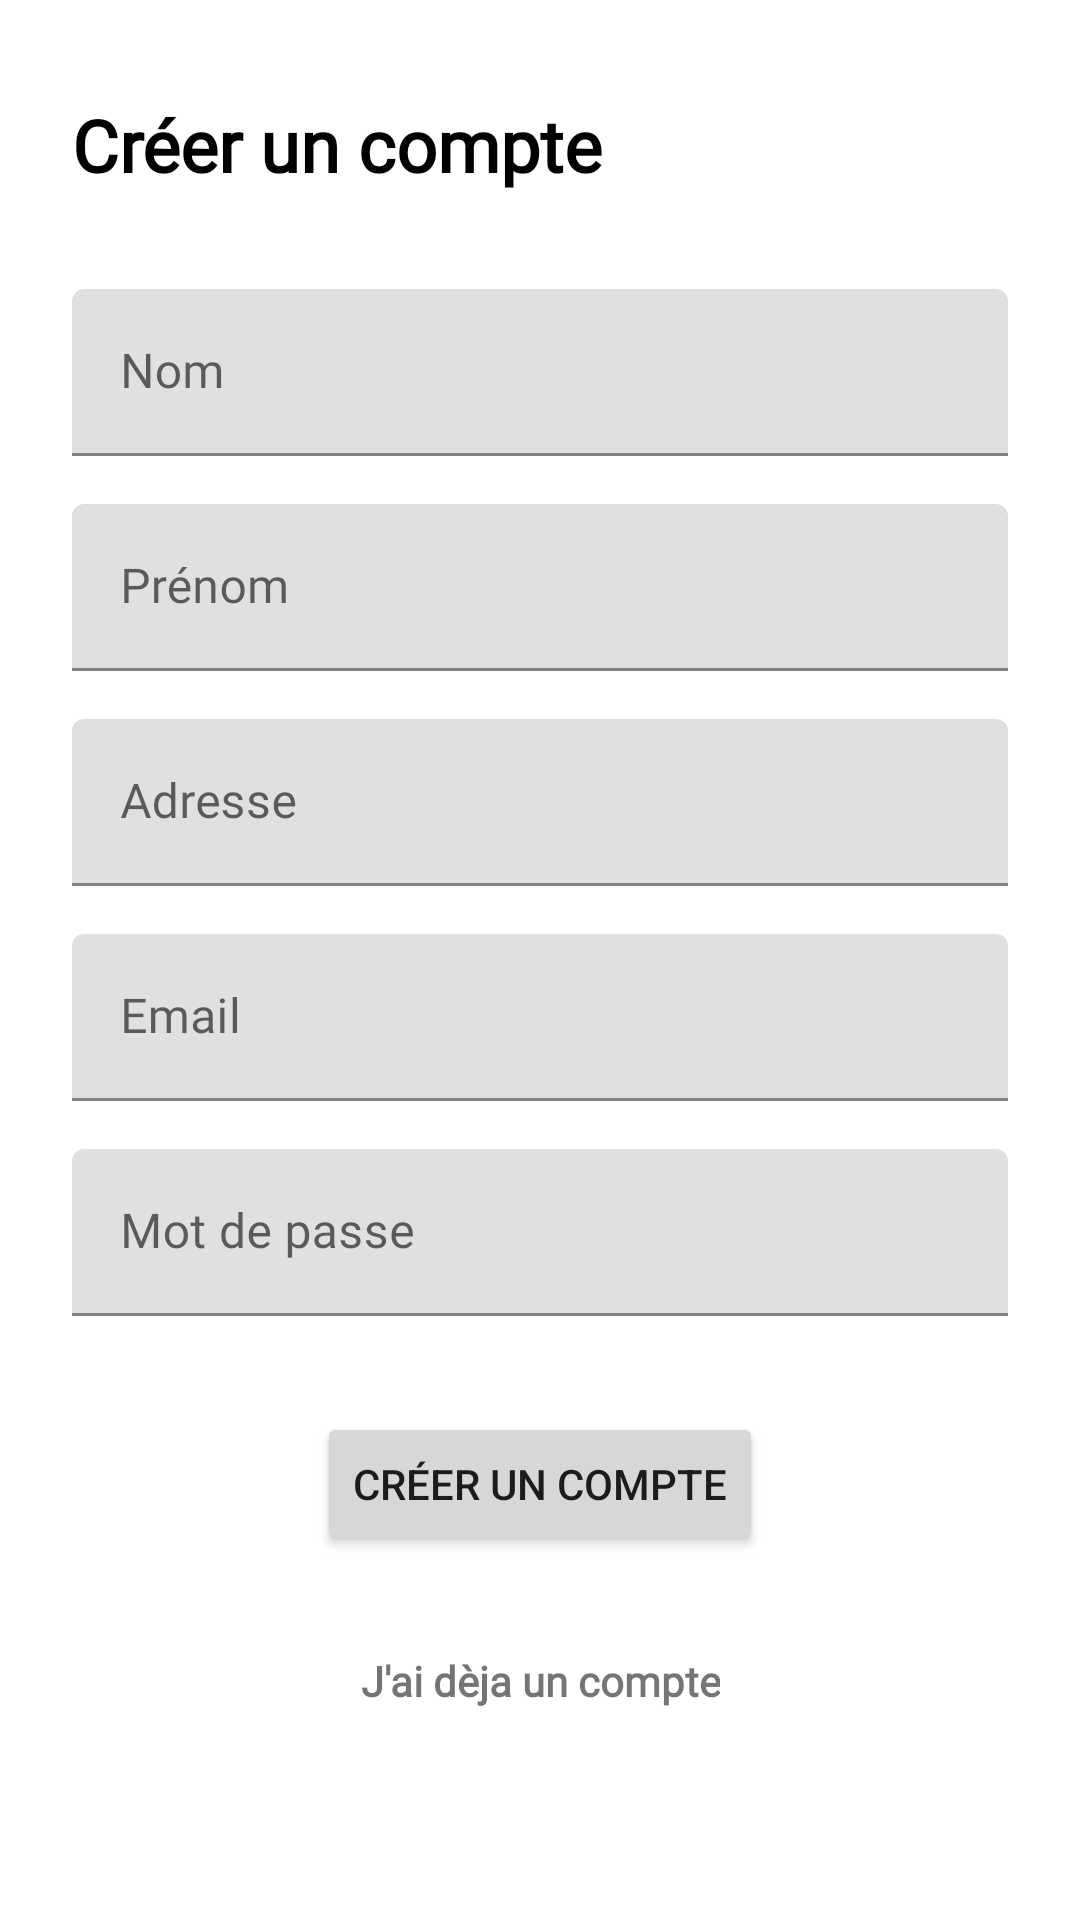

Here is an Android app screen rendered from its layout file. Give the layout XML and the strings, colors and styles it references.
<!-- AndroidManifest.xml: application theme Theme.AndroidERestaurantMAHDI -->
<!-- res/layout/activity_register.xml -->
<?xml version="1.0" encoding="utf-8"?>
<androidx.constraintlayout.widget.ConstraintLayout xmlns:android="http://schemas.android.com/apk/res/android"
    xmlns:app="http://schemas.android.com/apk/res-auto"
    xmlns:tools="http://schemas.android.com/tools"
    android:layout_width="match_parent"
    android:layout_height="match_parent"
    tools:context=".register.RegisterActivity">

    <TextView
        android:id="@+id/titleTextView2"
        android:layout_width="wrap_content"
        android:layout_height="wrap_content"
        android:layout_marginStart="24dp"
        android:layout_marginTop="32dp"
        android:fontFamily="@font/poppins_semibold"
        android:text="@string/register"
        android:textColor="@android:color/black"
        android:textSize="24sp"
        android:textStyle="bold"
        app:layout_constraintStart_toStartOf="parent"
        app:layout_constraintTop_toTopOf="parent" />

    <Button
        android:id="@+id/btnRegister"
        android:layout_width="wrap_content"
        android:layout_height="wrap_content"
        android:layout_marginTop="32dp"
        android:text="@string/register"
        app:layout_constraintEnd_toEndOf="parent"
        app:layout_constraintStart_toStartOf="parent"
        app:layout_constraintTop_toBottomOf="@+id/passwordTextInputLayout" />

    <com.google.android.material.textfield.TextInputLayout
        android:id="@+id/firstnameTextInputLayout"
        android:layout_width="match_parent"
        android:layout_height="wrap_content"
        android:layout_marginStart="24dp"
        android:layout_marginTop="16dp"
        android:layout_marginEnd="24dp"
        app:layout_constraintEnd_toEndOf="parent"
        app:layout_constraintStart_toStartOf="parent"
        app:layout_constraintTop_toBottomOf="@+id/lastnameTextInputLayout">

        <com.google.android.material.textfield.TextInputEditText
            android:id="@+id/firstname"
            android:layout_width="match_parent"
            android:layout_height="wrap_content"
            android:fontFamily="@font/poppins_light"
            android:hint="@string/firstname"
            android:inputType="text" />
    </com.google.android.material.textfield.TextInputLayout>

    <com.google.android.material.textfield.TextInputLayout
        android:id="@+id/lastnameTextInputLayout"
        android:layout_width="match_parent"
        android:layout_height="wrap_content"
        android:layout_marginStart="24dp"
        android:layout_marginTop="32dp"
        android:layout_marginEnd="24dp"
        app:layout_constraintEnd_toEndOf="parent"
        app:layout_constraintStart_toStartOf="parent"
        app:layout_constraintTop_toBottomOf="@+id/titleTextView2">

        <com.google.android.material.textfield.TextInputEditText
            android:id="@+id/lastname"
            android:layout_width="match_parent"
            android:layout_height="wrap_content"
            android:fontFamily="@font/poppins_light"
            android:hint="@string/lastname"
            android:inputType="text" />

    </com.google.android.material.textfield.TextInputLayout>

    <com.google.android.material.textfield.TextInputLayout
        android:id="@+id/adresseTextInputLayout"
        android:layout_width="match_parent"
        android:layout_height="wrap_content"
        android:layout_marginStart="24dp"
        android:layout_marginTop="16dp"
        android:layout_marginEnd="24dp"
        app:layout_constraintEnd_toEndOf="parent"
        app:layout_constraintStart_toStartOf="parent"
        app:layout_constraintTop_toBottomOf="@+id/firstnameTextInputLayout">

        <com.google.android.material.textfield.TextInputEditText
            android:id="@+id/adresse"
            android:layout_width="match_parent"
            android:layout_height="wrap_content"
            android:fontFamily="@font/poppins_light"
            android:hint="@string/adresse"
            android:inputType="text" />
    </com.google.android.material.textfield.TextInputLayout>


    <com.google.android.material.textfield.TextInputLayout
        android:id="@+id/emailTextInputLayout"
        android:layout_width="match_parent"
        android:layout_height="wrap_content"
        android:layout_marginStart="24dp"
        android:layout_marginTop="16dp"
        android:layout_marginEnd="24dp"
        app:layout_constraintEnd_toEndOf="parent"
        app:layout_constraintTop_toBottomOf="@+id/adresseTextInputLayout">

        <com.google.android.material.textfield.TextInputEditText
            android:id="@+id/email"
            android:layout_width="match_parent"
            android:layout_height="wrap_content"
            android:fontFamily="@font/poppins_light"
            android:hint="@string/email"
            android:inputType="textEmailAddress" />
    </com.google.android.material.textfield.TextInputLayout>

    <com.google.android.material.textfield.TextInputLayout
        android:id="@+id/passwordTextInputLayout"
        android:layout_width="match_parent"
        android:layout_height="wrap_content"
        android:layout_marginStart="24dp"
        android:layout_marginTop="16dp"
        android:layout_marginEnd="24dp"
        app:layout_constraintEnd_toEndOf="parent"
        app:layout_constraintTop_toBottomOf="@+id/emailTextInputLayout">

        <com.google.android.material.textfield.TextInputEditText
            android:id="@+id/password"
            android:layout_width="match_parent"
            android:layout_height="wrap_content"
            android:fontFamily="@font/poppins_light"
            android:hint="@string/password"
            android:inputType="textPassword" />

    </com.google.android.material.textfield.TextInputLayout>

    <TextView
        android:id="@+id/alreadyHaveAccountBtn"
        android:layout_width="wrap_content"
        android:layout_height="wrap_content"
        android:layout_marginTop="32dp"
        android:fontFamily="@font/poppins_semibold"
        android:text="@string/already_have_account"
        android:textAlignment="center"
        android:textStyle="bold"
        app:layout_constraintEnd_toEndOf="parent"
        app:layout_constraintStart_toStartOf="parent"
        app:layout_constraintTop_toBottomOf="@+id/btnRegister" />

</androidx.constraintlayout.widget.ConstraintLayout>
<!-- resources referenced by this layout -->
<resources>
  <string name="adresse">Adresse</string>
  <string name="already_have_account">J\'ai dèja un compte</string>
  <string name="email">Email</string>
  <string name="firstname">Prénom</string>
  <string name="lastname">Nom</string>
  <string name="password">Mot de passe</string>
  <string name="register">Créer un compte</string>
  <style name="Theme.AndroidERestaurantMAHDI" parent="Theme.MaterialComponents.DayNight.DarkActionBar">
          
          <item name="colorPrimary">@color/orange_pantone</item>
          <item name="colorPrimaryVariant">@color/purple_700</item>
          <item name="colorOnPrimary">@color/white</item>
          
          <item name="colorSecondary">@color/teal_200</item>
          <item name="colorSecondaryVariant">@color/teal_700</item>
          <item name="colorOnSecondary">@color/black</item>
          
          <item name="android:statusBarColor" tools:targetApi="l">@color/orange_pantone_light</item>
          
      </style>
  <color name="orange_pantone">#FF5400</color>
  <color name="purple_700">#FF3700B3</color>
  <color name="white">#FFFFFFFF</color>
  <color name="teal_200">#FF03DAC5</color>
  <color name="teal_700">#FF018786</color>
  <color name="black">#FF000000</color>
  <color name="orange_pantone_light">#FF8547</color>
</resources>
